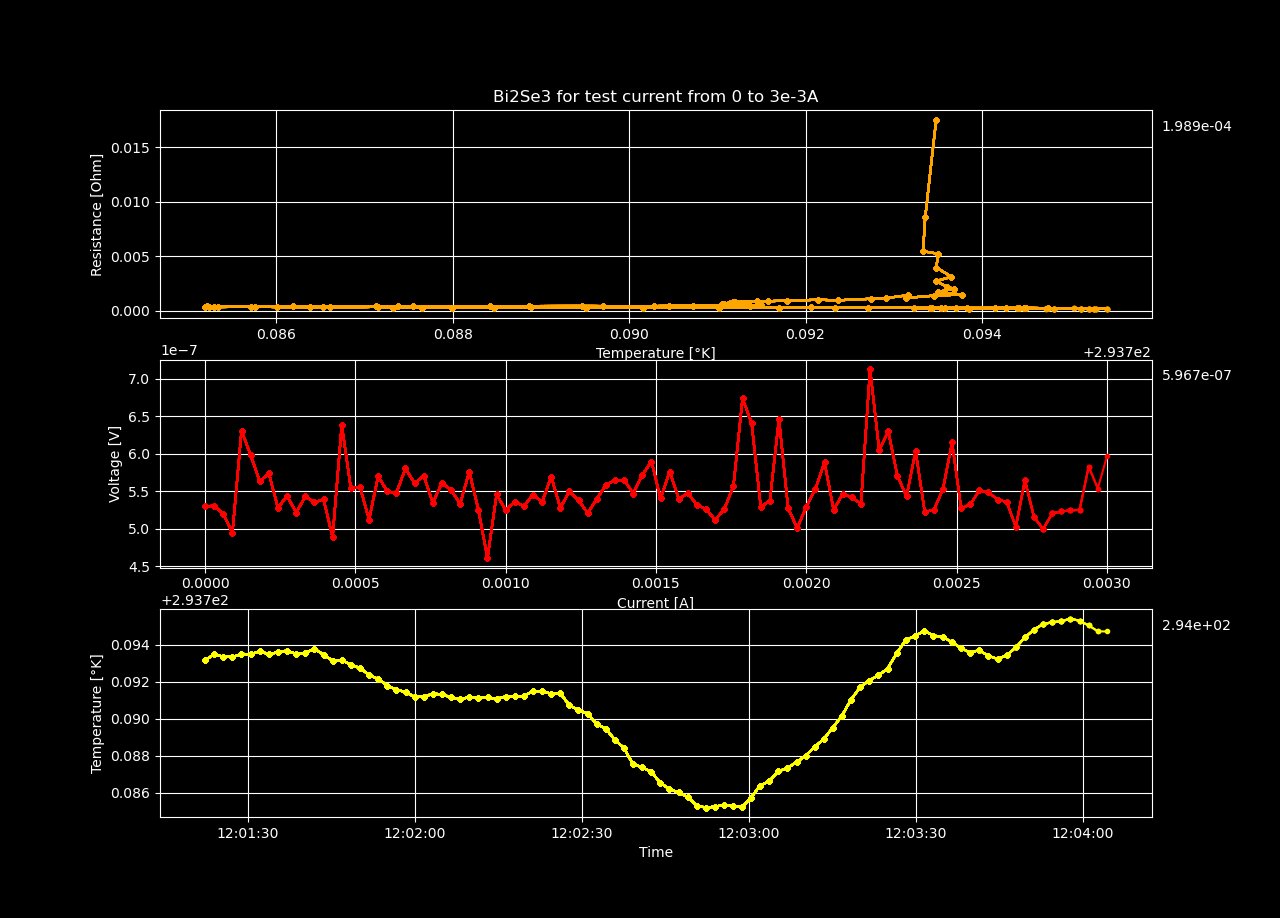

The file beside this chart, header and first rows:
Datetime, Temperature [K], Voltage [V], Resistance [𝛀], Current Source [A], Electric Field [V/cm], Restivity [𝛀 cm], Current Density [A/cm2]
2024-01-10 12:01:22.340480, 293.8, 5.30323464e-07, inf, 0.0, 1.0198528153846154e-05, inf, 0.0
2024-01-10 12:01:23.982416, 293.8, 5.30727372e-07, 0.01751, 3.0303030303030302e-05, 1.0206295615384617e-05, 0.02998, 0.0003405
2024-01-10 12:01:25.607974, 293.8, 5.20138858e-07, 0.008582, 6.0606060606060605e-05, 1.0002670346153847e-05, 0.01469, 0.000681
2024-01-10 12:01:27.250706, 293.8, 4.94523449e-07, 0.00544, 9.09090909090909e-05, 9.510066326923079e-06, 0.00931, 0.001021
2024-01-10 12:01:28.879157, 293.8, 6.31273402e-07, 0.005208, 0.0001212, 1.2139873115384615e-05, 0.008914, 0.001362
2024-01-10 12:01:30.518780, 293.8, 5.98296206e-07, 0.003949, 0.0001515, 1.1505696269230769e-05, 0.006758, 0.001702
2024-01-10 12:01:32.157878, 293.8, 5.63503619e-07, 0.003099, 0.0001818, 1.0836608057692308e-05, 0.005305, 0.002043
2024-01-10 12:01:33.783808, 293.8, 5.74092763e-07, 0.002706, 0.0002121, 1.1040245442307694e-05, 0.004632, 0.002383
2024-01-10 12:01:35.430359, 293.8, 5.28106214e-07, 0.002178, 0.0002424, 1.0155888730769231e-05, 0.003728, 0.002724
2024-01-10 12:01:37.055225, 293.8, 5.44241912e-07, 0.001996, 0.0002727, 1.0466190615384616e-05, 0.003415, 0.003064
2024-01-10 12:01:38.694448, 293.8, 5.21651721e-07, 0.001721, 0.000303, 1.0031763865384616e-05, 0.002946, 0.003405
2024-01-10 12:01:40.333894, 293.8, 5.43434862e-07, 0.00163, 0.0003333, 1.0450670423076924e-05, 0.00279, 0.003745
2024-01-10 12:01:41.989246, 293.8, 5.35367016e-07, 0.001472, 0.0003636, 1.0295519538461538e-05, 0.00252, 0.004086
2024-01-10 12:01:43.643719, 293.8, 5.39299836e-07, 0.001369, 0.0003939, 1.0371150692307693e-05, 0.002343, 0.004426
2024-01-10 12:01:45.276534, 293.8, 4.89379888e-07, 0.001154, 0.0004242, 9.411151692307693e-06, 0.001974, 0.004767
2024-01-10 12:01:46.916829, 293.8, 6.38433263e-07, 0.001405, 0.0004545, 1.227756275e-05, 0.002404, 0.005107
2024-01-10 12:01:48.558621, 293.8, 5.54326137e-07, 0.001143, 0.0004848, 1.0660118019230769e-05, 0.001957, 0.005448
2024-01-10 12:01:50.198273, 293.8, 5.56040564e-07, 0.001079, 0.0005152, 1.0693087769230771e-05, 0.001847, 0.005788
2024-01-10 12:01:51.829463, 293.8, 5.12575059e-07, 0.0009397, 0.0005455, 9.857212673076924e-06, 0.001608, 0.006129
2024-01-10 12:01:53.469982, 293.8, 5.70260157e-07, 0.0009905, 0.0005758, 1.0966541480769231e-05, 0.001695, 0.006469
2024-01-10 12:01:55.090658, 293.8, 5.49989701e-07, 0.0009075, 0.0006061, 1.057672501923077e-05, 0.001553, 0.00681
2024-01-10 12:01:56.719172, 293.8, 5.48073481e-07, 0.0008613, 0.0006364, 1.0539874634615386e-05, 0.001474, 0.00715
2024-01-10 12:01:58.355485, 293.8, 5.80647443e-07, 0.000871, 0.0006667, 1.1166296980769232e-05, 0.001491, 0.007491
2024-01-10 12:01:59.995345, 293.8, 5.60780381e-07, 0.0008046, 0.000697, 1.0784238096153847e-05, 0.001377, 0.007831
2024-01-10 12:02:01.655942, 293.8, 5.71066934e-07, 0.0007852, 0.0007273, 1.0982056423076924e-05, 0.001344, 0.008172
2024-01-10 12:02:03.290406, 293.8, 5.34560009e-07, 0.0007056, 0.0007576, 1.0280000173076924e-05, 0.001208, 0.008512
2024-01-10 12:02:04.914380, 293.8, 5.61788982e-07, 0.000713, 0.0007879, 1.080363426923077e-05, 0.00122, 0.008853
2024-01-10 12:02:06.530000, 293.8, 5.5170423e-07, 0.0006743, 0.0008182, 1.0609696730769232e-05, 0.001154, 0.009193
2024-01-10 12:02:08.149190, 293.8, 5.33349961e-07, 0.0006286, 0.0008485, 1.025673001923077e-05, 0.001076, 0.009534
2024-01-10 12:02:09.800304, 293.8, 5.76512933e-07, 0.000656, 0.0008788, 1.1086787173076924e-05, 0.001123, 0.009874
2024-01-10 12:02:11.449653, 293.8, 5.25685783e-07, 0.0005783, 0.0009091, 1.0109341980769231e-05, 0.0009897, 0.01021
2024-01-10 12:02:13.084474, 293.8, 4.6114307e-07, 0.0004909, 0.0009394, 8.86813596153846e-06, 0.0008402, 0.01055
2024-01-10 12:02:14.701778, 293.8, 5.46258877e-07, 0.0005633, 0.0009697, 1.0504978403846154e-05, 0.0009642, 0.0109
2024-01-10 12:02:16.332476, 293.8, 5.24879034e-07, 0.0005249, 0.001, 1.0093827576923077e-05, 0.0008984, 0.01124
2024-01-10 12:02:18.006566, 293.8, 5.36274882e-07, 0.0005205, 0.00103, 1.03129785e-05, 0.0008909, 0.01158
2024-01-10 12:02:19.630631, 293.8, 5.30223996e-07, 0.0004999, 0.001061, 1.0196615307692308e-05, 0.0008556, 0.01192
2024-01-10 12:02:21.265891, 293.8, 5.4585475e-07, 0.0005004, 0.001091, 1.0497206730769232e-05, 0.0008564, 0.01226
2024-01-10 12:02:22.908341, 293.8, 5.35971629e-07, 0.000478, 0.001121, 1.0307146711538463e-05, 0.0008182, 0.0126
2024-01-10 12:02:24.542465, 293.8, 5.69654866e-07, 0.0004947, 0.001152, 1.095490126923077e-05, 0.0008467, 0.01294
2024-01-10 12:02:26.168304, 293.8, 5.28206327e-07, 0.0004469, 0.001182, 1.0157813980769231e-05, 0.000765, 0.01328
2024-01-10 12:02:27.804299, 293.8, 5.50292042e-07, 0.000454, 0.001212, 1.058253926923077e-05, 0.000777, 0.01362
2024-01-10 12:02:29.431973, 293.8, 5.3808949e-07, 0.0004331, 0.001242, 1.0347874807692307e-05, 0.0007413, 0.01396
2024-01-10 12:02:31.075447, 293.8, 5.2124813e-07, 0.0004096, 0.001273, 1.00240025e-05, 0.000701, 0.0143
2024-01-10 12:02:32.706504, 293.8, 5.40005869e-07, 0.0004144, 0.001303, 1.0384728250000001e-05, 0.0007093, 0.01464
2024-01-10 12:02:34.321666, 293.8, 5.58662598e-07, 0.000419, 0.001333, 1.0743511500000001e-05, 0.0007171, 0.01498
2024-01-10 12:02:35.948097, 293.8, 5.64915104e-07, 0.0004143, 0.001364, 1.0863752000000001e-05, 0.000709, 0.01532
2024-01-10 12:02:37.579408, 293.8, 5.65318496e-07, 0.0004056, 0.001394, 1.0871509538461539e-05, 0.0006941, 0.01566
2024-01-10 12:02:39.205146, 293.8, 5.47266456e-07, 0.0003843, 0.001424, 1.0524354923076924e-05, 0.0006577, 0.016
2024-01-10 12:02:40.842211, 293.8, 5.719741e-07, 0.0003932, 0.001455, 1.0999501923076922e-05, 0.000673, 0.01634
2024-01-10 12:02:42.491053, 293.8, 5.89925041e-07, 0.0003973, 0.001485, 1.1344712326923079e-05, 0.00068, 0.01668
2024-01-10 12:02:44.135406, 293.8, 5.40711424e-07, 0.0003569, 0.001515, 1.0398296615384616e-05, 0.0006108, 0.01702
2024-01-10 12:02:45.763608, 293.8, 5.7620994e-07, 0.0003728, 0.001545, 1.1080960384615386e-05, 0.0006381, 0.01736
2024-01-10 12:02:47.417486, 293.8, 5.40106352e-07, 0.0003428, 0.001576, 1.0386660615384616e-05, 0.0005866, 0.01771
2024-01-10 12:02:49.073839, 293.8, 5.4756913e-07, 0.0003409, 0.001606, 1.0530175576923078e-05, 0.0005835, 0.01805
2024-01-10 12:02:50.692791, 293.8, 5.32038324e-07, 0.0003251, 0.001636, 1.023150623076923e-05, 0.0005565, 0.01839
2024-01-10 12:02:52.318805, 293.8, 5.26289989e-07, 0.0003158, 0.001667, 1.0120961326923078e-05, 0.0005405, 0.01873
2024-01-10 12:02:53.955218, 293.8, 5.11969261e-07, 0.0003017, 0.001697, 9.845562711538462e-06, 0.0005164, 0.01907
2024-01-10 12:02:55.569190, 293.8, 5.26491339e-07, 0.0003048, 0.001727, 1.0124833442307693e-05, 0.0005217, 0.01941
2024-01-10 12:02:57.181844, 293.8, 5.56846569e-07, 0.0003168, 0.001758, 1.0708587865384615e-05, 0.0005423, 0.01975
2024-01-10 12:02:58.794845, 293.8, 6.74233649e-07, 0.0003771, 0.001788, 1.2966031711538463e-05, 0.0006454, 0.02009
... 40 more rows
